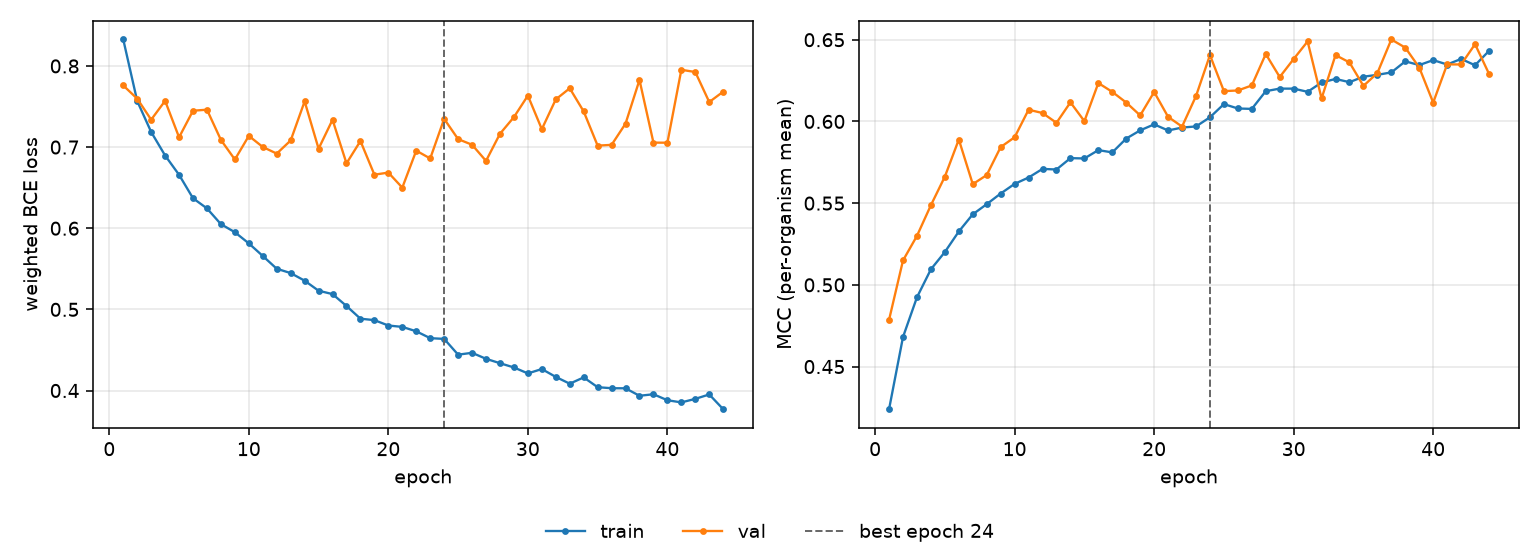

The data file committed next to this chart (first rows):
epoch, tr_loss, vl_loss, tr_mcc, vl_mcc, is_best
1, 0.8326, 0.776, 0.4239, 0.4786, False
2, 0.7568, 0.7597, 0.4681, 0.5149, False
3, 0.7187, 0.7338, 0.4924, 0.53, False
4, 0.6896, 0.757, 0.5095, 0.5488, False
5, 0.6659, 0.7121, 0.5201, 0.5662, False
6, 0.637, 0.7448, 0.5327, 0.5889, False
7, 0.6244, 0.7461, 0.5432, 0.5616, False
8, 0.605, 0.7088, 0.5494, 0.5672, False
9, 0.5951, 0.6847, 0.5559, 0.5843, False
10, 0.5813, 0.7138, 0.5618, 0.5903, False
11, 0.5658, 0.7002, 0.5657, 0.6072, False
12, 0.5501, 0.692, 0.5709, 0.6051, False
13, 0.5447, 0.7082, 0.5706, 0.5991, False
14, 0.5354, 0.7564, 0.5775, 0.6117, False
15, 0.523, 0.698, 0.5773, 0.6002, False
16, 0.5188, 0.7337, 0.5824, 0.6235, False
17, 0.5042, 0.68, 0.581, 0.6181, False
18, 0.4885, 0.7075, 0.5895, 0.6115, False
19, 0.4867, 0.666, 0.5945, 0.6037, False
20, 0.4801, 0.6686, 0.5982, 0.618, False
21, 0.4784, 0.65, 0.5945, 0.6028, False
22, 0.473, 0.6956, 0.5963, 0.5968, False
23, 0.4645, 0.686, 0.5969, 0.6155, False
24, 0.4636, 0.7348, 0.6025, 0.6406, True
25, 0.4442, 0.7098, 0.6106, 0.6185, False
26, 0.4465, 0.7029, 0.6079, 0.6189, False
27, 0.4391, 0.683, 0.6077, 0.622, False
28, 0.4337, 0.7164, 0.6185, 0.6413, False
29, 0.4284, 0.737, 0.6201, 0.6272, False
30, 0.4211, 0.7634, 0.6201, 0.6382, False
31, 0.4265, 0.7221, 0.6181, 0.649, False
32, 0.4168, 0.7588, 0.6238, 0.6141, False
33, 0.4084, 0.7725, 0.626, 0.6406, False
34, 0.4162, 0.744, 0.624, 0.6361, False
35, 0.4041, 0.7018, 0.6274, 0.6217, False
36, 0.4028, 0.7028, 0.6285, 0.6296, False
37, 0.4027, 0.7289, 0.63, 0.6501, False
38, 0.3935, 0.7828, 0.6368, 0.6452, False
39, 0.3954, 0.7055, 0.6345, 0.633, False
40, 0.388, 0.7054, 0.6375, 0.6115, False
41, 0.3854, 0.7953, 0.6348, 0.6349, False
42, 0.3897, 0.7925, 0.6382, 0.6349, False
43, 0.3952, 0.7555, 0.6344, 0.6473, False
44, 0.377, 0.7683, 0.6432, 0.6291, False
